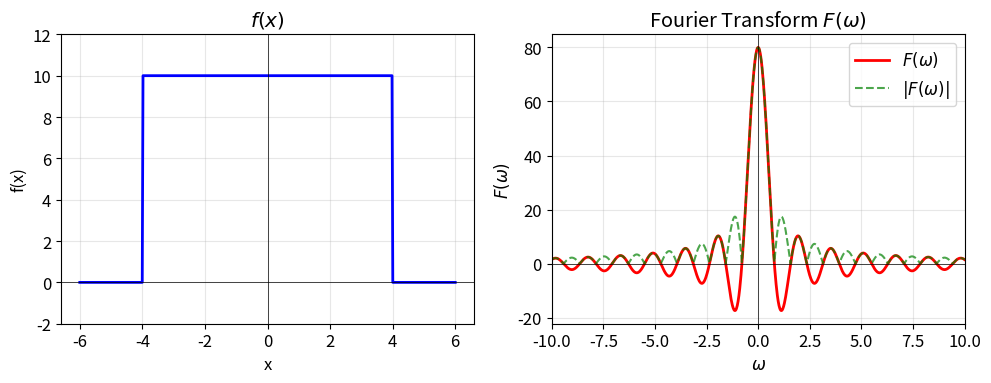

Reproduce this figure in Python.
# type: ignore
import matplotlib.pyplot as plt
import numpy as np

# 设置字体和图像大小
plt.rcParams["font.size"] = 12
fig, axes = plt.subplots(1, 2, figsize=(10, 4))

# --- 原函数 f(x) ---
x = np.linspace(-6, 6, 500)
f = np.where(np.abs(x) <= 4, 10, 0)

axes[0].plot(x, f, "b-", linewidth=2)
axes[0].set_title(r"$f(x)$")
axes[0].set_xlabel("x")
axes[0].set_ylabel("f(x)")
axes[0].grid(True, alpha=0.3)
axes[0].set_ylim(-2, 12)
axes[0].axhline(0, color="black", linewidth=0.5)
axes[0].axvline(0, color="black", linewidth=0.5)

# --- 傅里叶变换 F(ω) ---
omega = np.linspace(-10, 10, 1000)
# 避免除零，手动处理 ω=0 处的值
F = np.zeros_like(omega)
nonzero = omega != 0
F[nonzero] = 20 * np.sin(4 * omega[nonzero]) / omega[nonzero]
F[~nonzero] = 80  # ω=0 处的极限值

axes[1].plot(omega, F, "r-", linewidth=2, label=r"$F(\omega)$")
axes[1].plot(omega, np.abs(F), "g--", linewidth=1.5, alpha=0.7, label=r"$|F(\omega)|$")
axes[1].set_title(r"Fourier Transform $F(\omega)$")
axes[1].set_xlabel(r"$\omega$")
axes[1].set_ylabel(r"$F(\omega)$")
axes[1].grid(True, alpha=0.3)
axes[1].axhline(0, color="black", linewidth=0.5)
axes[1].axvline(0, color="black", linewidth=0.5)
axes[1].legend()
axes[1].set_xlim(-10, 10)

plt.tight_layout()
plt.show()
